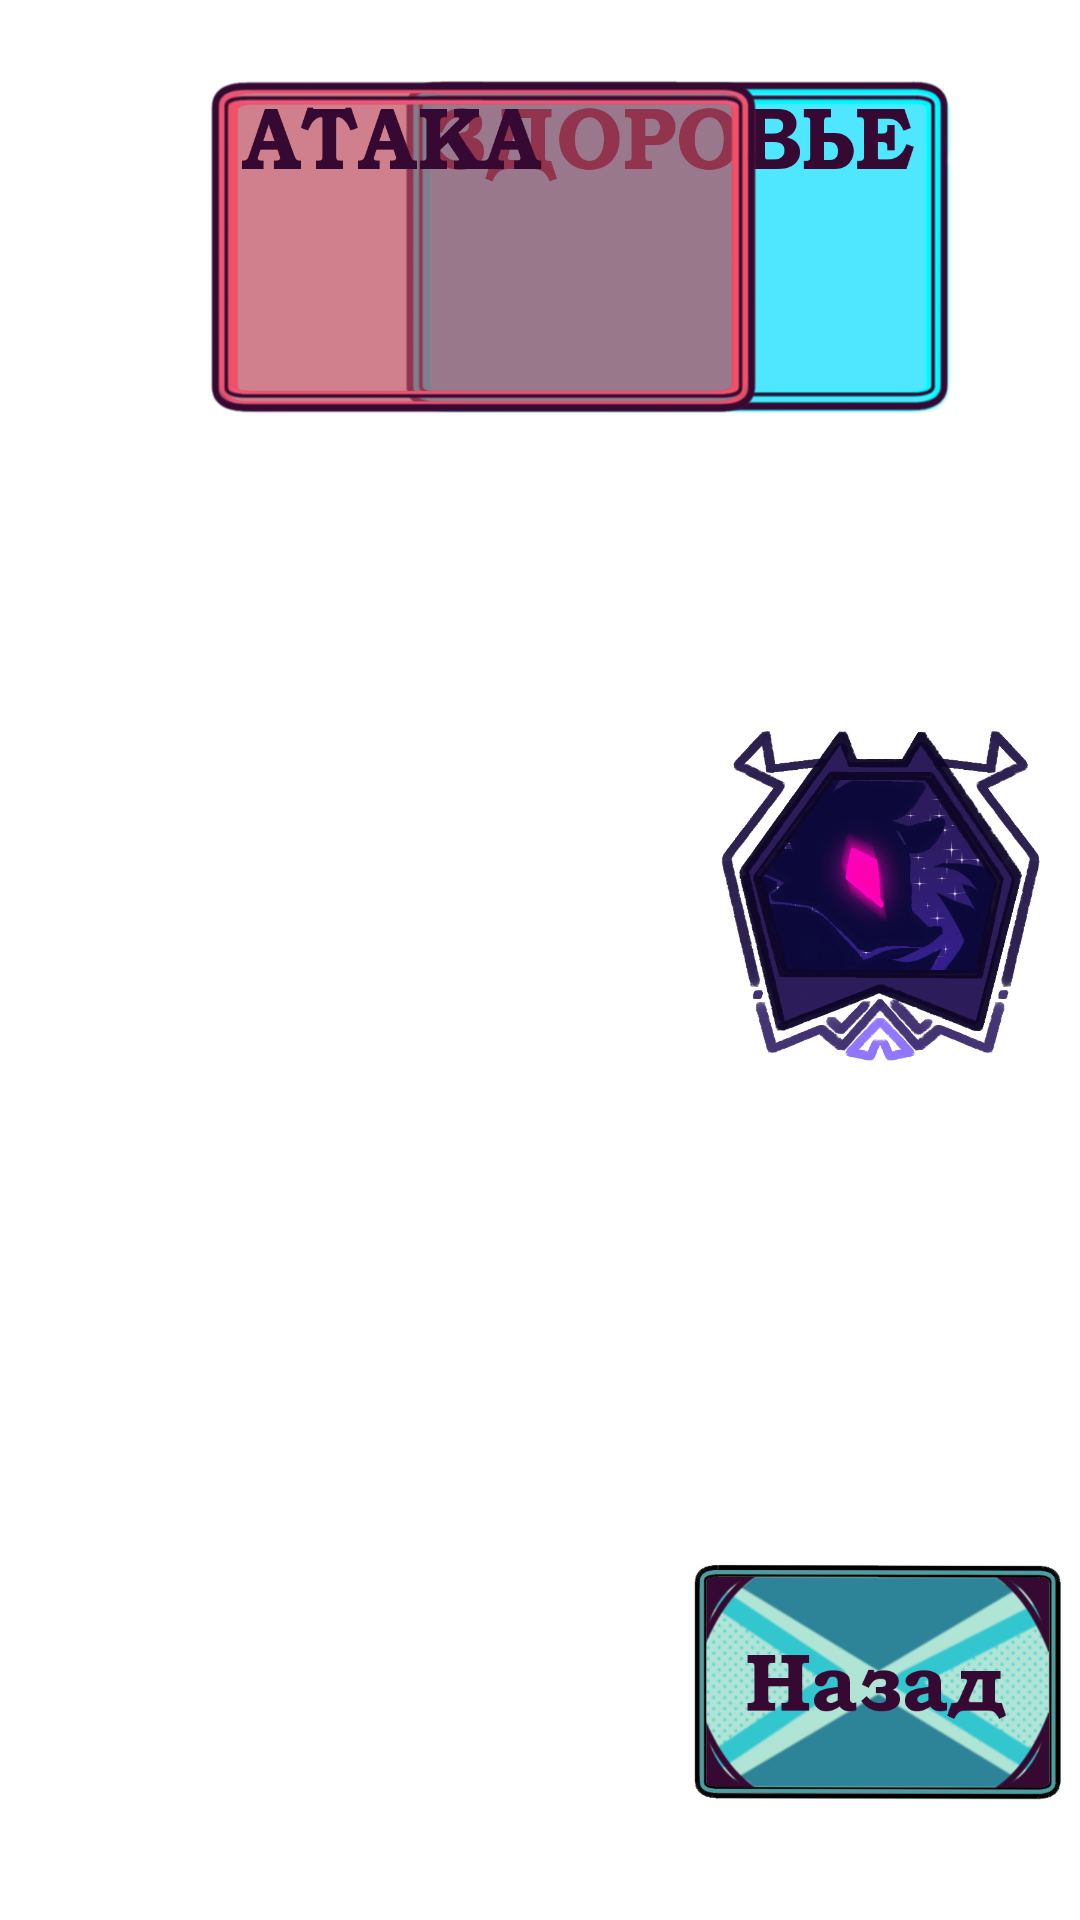

Layout XML and referenced resources for this Android screen:
<!-- AndroidManifest.xml: application theme Theme.Privet2 -->
<!-- res/layout/activity_procmotr_karti.xml -->
<?xml version="1.0" encoding="utf-8"?>
<androidx.constraintlayout.widget.ConstraintLayout xmlns:android="http://schemas.android.com/apk/res/android"
    xmlns:app="http://schemas.android.com/apk/res-auto"
    xmlns:tools="http://schemas.android.com/tools"
    android:layout_width="match_parent"
    android:layout_height="match_parent"
    android:background="@drawable/opisanie_fon"
    tools:context=".procmotr_karti">

    <androidx.constraintlayout.widget.ConstraintLayout
        android:id="@+id/karta_pr"
        android:layout_width="225dp"
        android:layout_height="353dp"
        app:layout_constraintBottom_toBottomOf="parent"
        app:layout_constraintEnd_toEndOf="parent"
        app:layout_constraintHorizontal_bias="0.027"
        app:layout_constraintStart_toStartOf="parent"
        app:layout_constraintTop_toTopOf="parent"
        app:layout_constraintVertical_bias="0.516" />

    <ImageView
        android:id="@+id/image_back_pr"
        android:layout_width="125dp"
        android:layout_height="103dp"
        app:layout_constraintBottom_toBottomOf="parent"
        app:layout_constraintEnd_toEndOf="parent"
        app:layout_constraintHorizontal_bias="0.979"
        app:layout_constraintStart_toStartOf="parent"
        app:layout_constraintTop_toTopOf="parent"
        app:layout_constraintVertical_bias="0.948"
        app:srcCompat="@drawable/button_back" />

    <androidx.constraintlayout.widget.ConstraintLayout
        android:id="@+id/layaut_xp_pr"
        android:layout_width="185dp"
        android:layout_height="115dp"
        android:background="@drawable/opisanie_health"
        app:layout_constraintBottom_toBottomOf="parent"
        app:layout_constraintEnd_toEndOf="parent"
        app:layout_constraintHorizontal_bias="0.763"
        app:layout_constraintStart_toStartOf="parent"
        app:layout_constraintTop_toTopOf="parent"
        app:layout_constraintVertical_bias="0.047">

        <ImageView
            android:id="@+id/image_xp_pr"
            android:layout_width="75dp"
            android:layout_height="72dp"
            app:layout_constraintBottom_toBottomOf="parent"
            app:layout_constraintEnd_toEndOf="parent"
            app:layout_constraintStart_toStartOf="parent"
            app:layout_constraintTop_toTopOf="parent"
            app:layout_constraintVertical_bias="1.0" />
    </androidx.constraintlayout.widget.ConstraintLayout>

    <androidx.constraintlayout.widget.ConstraintLayout
        android:id="@+id/layaut_ataka_pr"
        android:layout_width="185dp"
        android:layout_height="115dp"
        android:background="@drawable/opisanie_ataka"
        app:layout_constraintBottom_toBottomOf="parent"
        app:layout_constraintEnd_toEndOf="parent"
        app:layout_constraintHorizontal_bias="0.388"
        app:layout_constraintStart_toStartOf="parent"
        app:layout_constraintTop_toTopOf="parent"
        app:layout_constraintVertical_bias="0.047">

        <ImageView
            android:id="@+id/image_ataka_pr"
            android:layout_width="75dp"
            android:layout_height="72dp"
            app:layout_constraintBottom_toBottomOf="parent"
            app:layout_constraintEnd_toEndOf="parent"
            app:layout_constraintStart_toStartOf="parent"
            app:layout_constraintTop_toTopOf="parent"
            app:layout_constraintVertical_bias="1.0" />
    </androidx.constraintlayout.widget.ConstraintLayout>

    <ImageView
        android:id="@+id/image_text_pr"
        android:layout_width="437dp"
        android:layout_height="246dp"
        app:layout_constraintBottom_toBottomOf="parent"
        app:layout_constraintEnd_toEndOf="parent"
        app:layout_constraintHorizontal_bias="0.653"
        app:layout_constraintStart_toStartOf="parent"
        app:layout_constraintTop_toTopOf="parent"
        app:layout_constraintVertical_bias="0.904"
        app:srcCompat="@drawable/pngshka" />

    <ImageView
        android:id="@+id/imageView_bos"
        android:layout_width="121dp"
        android:layout_height="112dp"
        app:layout_constraintBottom_toBottomOf="parent"
        app:layout_constraintEnd_toEndOf="parent"
        app:layout_constraintHorizontal_bias="0.974"
        app:layout_constraintStart_toStartOf="parent"
        app:layout_constraintTop_toTopOf="parent"
        app:layout_constraintVertical_bias="0.458"
        app:srcCompat="@drawable/evilpers" />

</androidx.constraintlayout.widget.ConstraintLayout>
<!-- resources referenced by this layout -->
<resources>
  <!-- drawable button_back: png bitmap (drawable, 61401 bytes) -->
  <!-- drawable evilpers: png bitmap (drawable, 148113 bytes) -->
  <!-- drawable opisanie_ataka: png bitmap (drawable, 69279 bytes) -->
  <!-- drawable opisanie_health: png bitmap (drawable, 79735 bytes) -->
  <style name="Theme.Privet2" parent="Theme.MaterialComponents.DayNight.DarkActionBar">
          
          <item name="colorPrimary">@color/purple_500</item>
          <item name="colorPrimaryVariant">@color/purple_700</item>
          <item name="colorOnPrimary">@color/white</item>
          
          <item name="colorSecondary">@color/teal_200</item>
          <item name="colorSecondaryVariant">@color/teal_700</item>
          <item name="colorOnSecondary">@color/black</item>
          
          <item name="android:statusBarColor" tools:targetApi="l">?attr/colorPrimaryVariant</item>
          
      </style>
  <!-- not gathered from this repository: default colours our renderer supplied (Android Studio template values) -->
  <color name="purple_500">#FF6200EE</color>
  <color name="purple_700">#FF3700B3</color>
  <color name="teal_200">#FF03DAC5</color>
  <color name="teal_700">#FF018786</color>
  <color name="black">#FF000000</color>
  <color name="white">#FFFFFFFF</color>
</resources>
